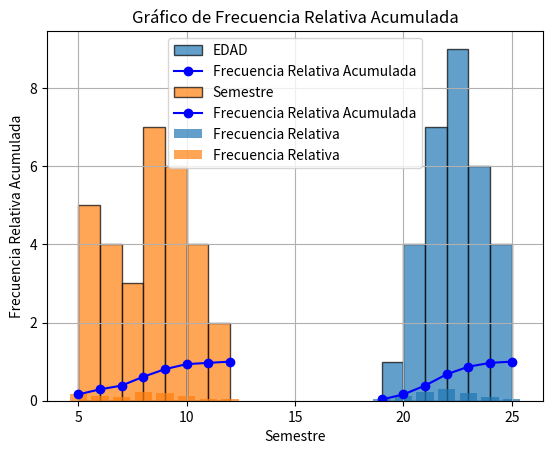

Here is the Python script that generated this plot:
Antiguedad = [1, 2, 3, 4, 5, 6, 8, 9, 11, 15, 18, 20]
Numero = [2, 2, 4, 6, 6, 10, 3, 2, 1, 2, 1, 1]

total_ponderado = 0
total_numero = sum(Numero)

for i in range(len(Antiguedad)):
    total_ponderado += Antiguedad[i] * Numero[i]

promedio_ponderado = total_ponderado / total_numero
print("El promedio ponderado es:", round(promedio_ponderado,1))



import statistics

Antiguedad = [1, 2, 3, 4, 5, 6, 8, 9, 11, 15, 18, 20]
Numero = [2, 2, 4, 6, 6, 10, 3, 2, 1, 2, 1, 1]

total_ponderado = sum(a * n for a, n in zip(Antiguedad, Numero))
total_numero = sum(Numero)
promedio_ponderado = total_ponderado / total_numero

varianza_ponderada = sum(n * ((a - promedio_ponderado) ** 2) for a, n in zip(Antiguedad, Numero)) / total_numero

desviacion_estandar = varianza_ponderada ** 0.5

print("La desviación estándar es:",round( desviacion_estandar,1))


import numpy as np
import matplotlib.pyplot as plt
import statistics

# Datos
EDAD = [21, 21, 21, 21, 20, 24, 22, 20, 23, 20, 19, 24, 22, 23, 22, 25, 22, 20, 21, 22, 24, 23, 21, 23, 23, 22, 23, 22, 21, 22, 22]
Semestre = [11, 10, 8, 8, 5, 10, 9, 8, 6, 5, 5, 9, 8, 12, 9, 10, 6, 6, 10, 7, 9, 5, 5, 9, 7, 7, 6, 9, 8, 8, 8]

# Histograma de frecuencia
plt.hist(EDAD, bins=range(min(EDAD), max(EDAD) + 1), edgecolor='black', alpha=0.7, label='EDAD')
plt.xlabel('EDAD')
plt.ylabel('Frecuencia')
plt.title('Histograma de Frecuencia')
plt.legend()
plt.show()

# Graficar frecuencia relativa
frecuencia_absoluta = np.histogram(EDAD, bins=range(min(EDAD), max(EDAD) + 2))[0]
frecuencia_relativa = frecuencia_absoluta / len(EDAD)
plt.bar(range(min(EDAD), max(EDAD) + 1), frecuencia_relativa, width=0.8, align='center', alpha=0.7, label='Frecuencia Relativa')
plt.xlabel('EDAD')
plt.ylabel('Frecuencia Relativa')
plt.title('Histograma de Frecuencia Relativa')
plt.legend()
plt.show()

# Graficar frecuencia relativa acumulada
frecuencia_absoluta = np.histogram(EDAD, bins=range(min(EDAD), max(EDAD) + 2))[0]
frecuencia_relativa = frecuencia_absoluta / len(EDAD)
frecuencia_relativa_acumulada = np.cumsum(frecuencia_relativa)
plt.plot(range(min(EDAD), max(EDAD) + 1), frecuencia_relativa_acumulada, marker='o', linestyle='-', color='b', label='Frecuencia Relativa Acumulada')
plt.xlabel('EDAD')
plt.ylabel('Frecuencia Relativa Acumulada')
plt.title('Gráfico de Frecuencia Relativa Acumulada')
plt.legend()
plt.grid(True)
plt.show()

# Calcular estadísticas
media = np.mean(EDAD)
mediana = np.median(EDAD)
moda = statistics.mode(EDAD)
desviacion_estandar = np.std(EDAD)
varianza = np.var(EDAD)

# Mostrar estadísticas
print("Media:", round(media,1))
print("Mediana:", round(mediana,1))
print("Moda:", moda)
print("Desviación estándar:",round( desviacion_estandar,1))
print("Varianza:", round(varianza,1))



import numpy as np
import matplotlib.pyplot as plt
import statistics

# Datos
Semestre = [11, 10, 8, 8, 5, 10, 9, 8, 6, 5, 5, 9, 8, 12, 9, 10, 6, 6, 10, 7, 9, 5, 5, 9, 7, 7, 6, 9, 8, 8, 8]

# Histograma de frecuencia
plt.hist(Semestre, bins=range(min(Semestre), max(Semestre) + 1), edgecolor='black', alpha=0.7, label='Semestre')
plt.xlabel('Semestre')
plt.ylabel('Frecuencia')
plt.title('Histograma de Frecuencia')
plt.legend()
plt.show()

# Calcular frecuencia relativa
frecuencia_absoluta_semestre = np.histogram(Semestre, bins=range(min(Semestre), max(Semestre) + 2))[0]
frecuencia_relativa_semestre = frecuencia_absoluta_semestre / len(Semestre)

# Graficar frecuencia relativa
plt.bar(range(min(Semestre), max(Semestre) + 1), frecuencia_relativa_semestre, width=0.8, align='center', alpha=0.7, label='Frecuencia Relativa')
plt.xlabel('Semestre')
plt.ylabel('Frecuencia Relativa')
plt.title('Histograma de Frecuencia Relativa')
plt.legend()
plt.show()

# Calcular frecuencia relativa acumulada
frecuencia_relativa_acumulada_semestre = np.cumsum(frecuencia_relativa_semestre)

# Graficar frecuencia relativa acumulada
plt.plot(range(min(Semestre), max(Semestre) + 1), frecuencia_relativa_acumulada_semestre, marker='o', linestyle='-', color='b', label='Frecuencia Relativa Acumulada')
plt.xlabel('Semestre')
plt.ylabel('Frecuencia Relativa Acumulada')
plt.title('Gráfico de Frecuencia Relativa Acumulada')
plt.legend()
plt.grid(True)
plt.show()

# Calcular estadísticas
media_semestre = np.mean(Semestre)
mediana_semestre = np.median(Semestre)
moda_semestre = statistics.mode(Semestre)
desviacion_estandar_semestre = np.std(Semestre)
varianza_semestre = np.var(Semestre)

# Mostrar estadísticas
print("Media del Semestre:", round(media_semestre,1))
print("Mediana del Semestre:", round(mediana_semestre,1))
print("Moda del Semestre:", moda_semestre)
print("Desviación estándar del Semestre:", round(desviacion_estandar_semestre,1))
print("Varianza del Semestre:", round(varianza_semestre,1))
